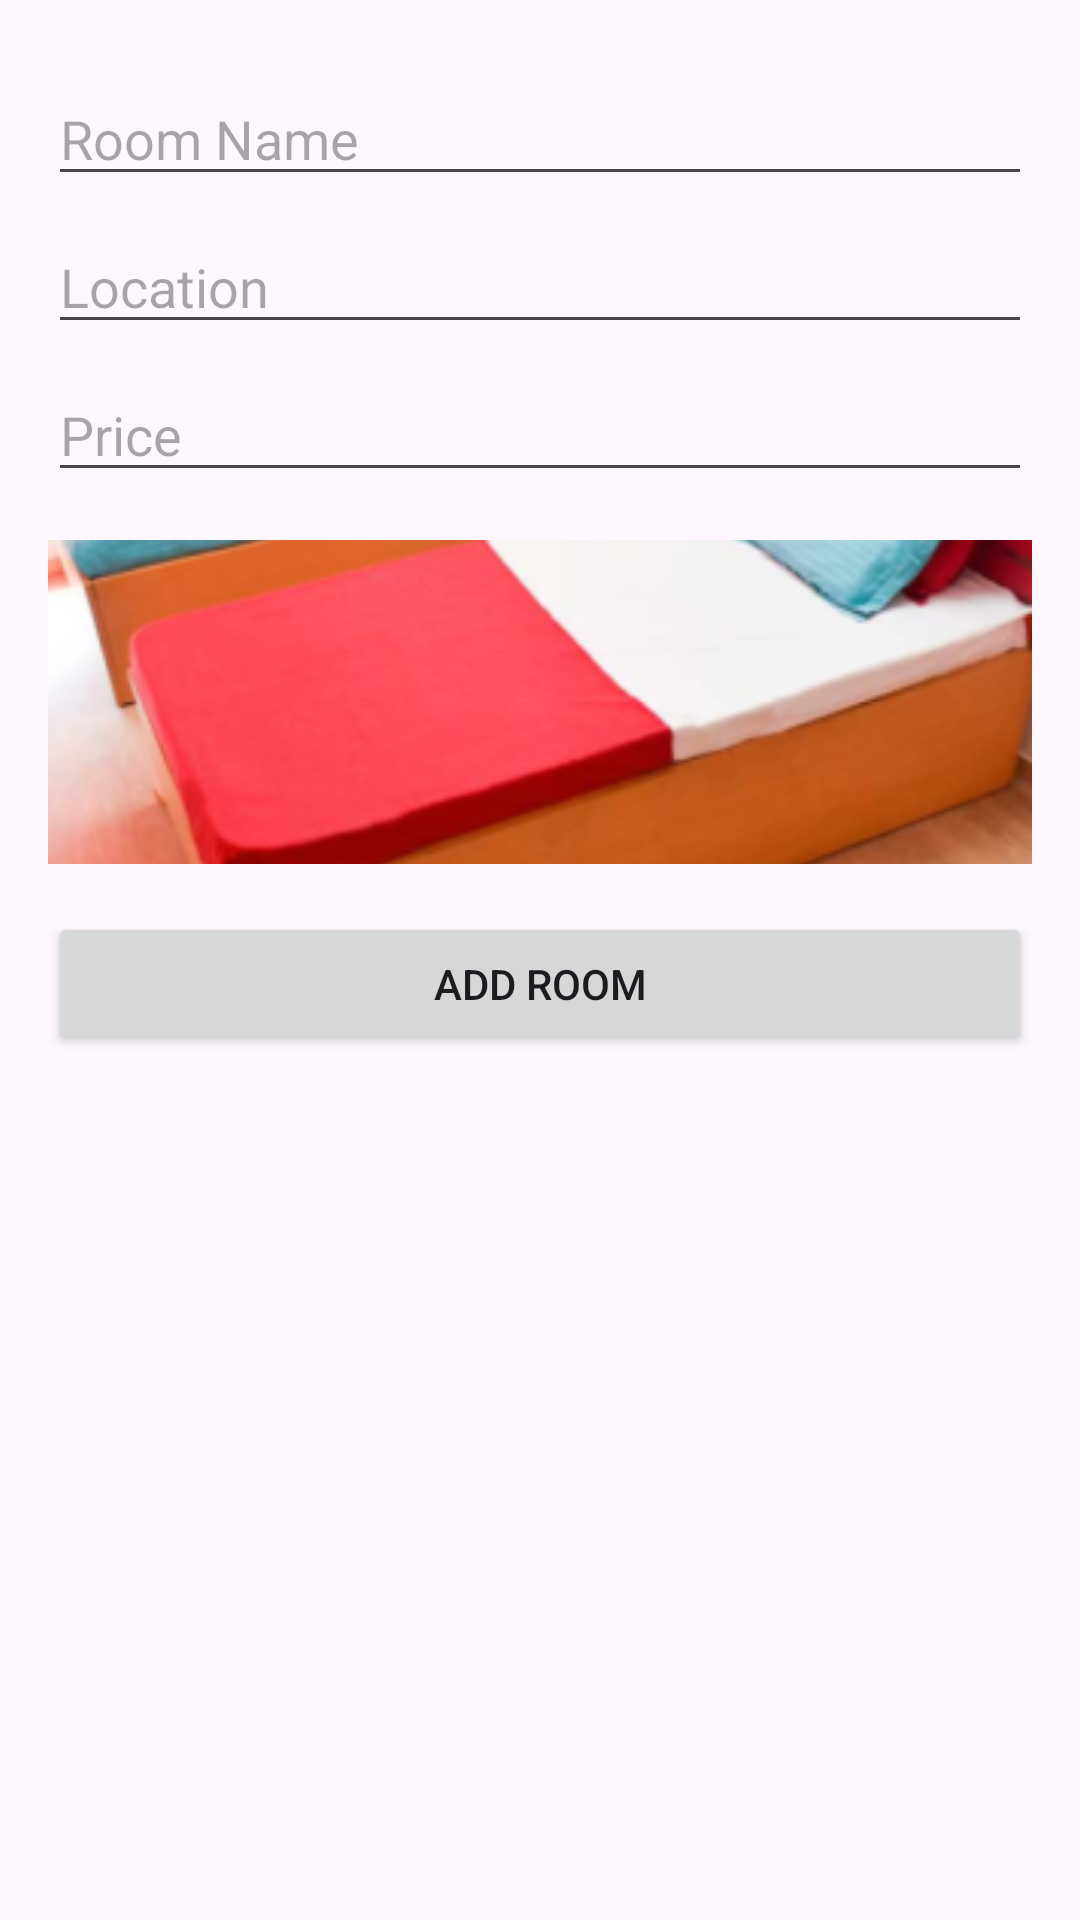

Android layout source for this screen:
<!-- AndroidManifest.xml: application theme Theme.StudentPGApp -->
<!-- res/layout/activity_add_room.xml -->
<androidx.constraintlayout.widget.ConstraintLayout
    xmlns:android="http://schemas.android.com/apk/res/android"
    xmlns:app="http://schemas.android.com/apk/res-auto"
    xmlns:tools="http://schemas.android.com/tools"
    android:layout_width="match_parent"
    android:layout_height="wrap_content"
    android:padding="16dp"
    tools:ignore="ExtraText">

    <EditText
        android:id="@+id/editTextRoomName"
        android:layout_width="0dp"
        android:layout_height="wrap_content"
        android:layout_marginTop="8dp"
        android:hint="@string/room_name"
        app:layout_constraintEnd_toEndOf="parent"
        app:layout_constraintStart_toStartOf="parent"
        app:layout_constraintTop_toTopOf="parent" />

    <EditText
        android:id="@+id/editTextLocation"
        android:layout_width="0dp"
        android:layout_height="wrap_content"
        android:layout_marginTop="8dp"
        android:hint="@string/location"
        app:layout_constraintEnd_toEndOf="parent"
        app:layout_constraintStart_toStartOf="parent"
        app:layout_constraintTop_toBottomOf="@+id/editTextRoomName" />

    <EditText
        android:id="@+id/editTextPrice"
        android:layout_width="0dp"
        android:layout_height="wrap_content"
        android:layout_marginTop="8dp"
        android:inputType="numberDecimal"
        android:hint="@string/price"
        app:layout_constraintEnd_toEndOf="parent"
        app:layout_constraintStart_toStartOf="parent"
        app:layout_constraintTop_toBottomOf="@+id/editTextLocation" />

    <ImageView
        android:id="@+id/imageViewRoom"
        android:layout_width="0dp"
        android:layout_height="wrap_content"
        android:layout_marginTop="16dp"
        android:src="@drawable/default_room_image"
        android:clickable="true"
        android:scaleType="centerCrop"
        app:layout_constraintEnd_toEndOf="parent"
        app:layout_constraintStart_toStartOf="parent"
        app:layout_constraintTop_toBottomOf="@+id/editTextPrice" />

    <Button
        android:id="@+id/btnAddRoom"
        android:layout_width="0dp"
        android:layout_height="wrap_content"
        android:layout_marginTop="16dp"
        android:text="@string/add_room"
        app:layout_constraintEnd_toEndOf="parent"
        app:layout_constraintStart_toStartOf="parent"
        app:layout_constraintTop_toBottomOf="@+id/imageViewRoom" />

</androidx.constraintlayout.widget.ConstraintLayout>
<!-- resources referenced by this layout -->
<resources>
  <!-- drawable default_room_image (drawable) -->
  <?xml version="1.0" encoding="utf-8"?>
  <selector xmlns:tools="http://schemas.android.com/tools" xmlns:android="http://schemas.android.com/apk/res/android">
      <item android:drawable="@mipmap/img_1_foreground" />
      <item android:drawable="@mipmap/pg_sample" tools:ignore="StateListReachable" />
  </selector>
  <string name="add_room">Add Room</string>
  <string name="location">Location</string>
  <string name="price">Price</string>
  <string name="room_name">Room Name</string>
  <style name="Theme.StudentPGApp" parent="Base.Theme.StudentPGApp" />
  <style name="Base.Theme.StudentPGApp" parent="Theme.Material3.DayNight.NoActionBar">
          
          
      </style>
</resources>
